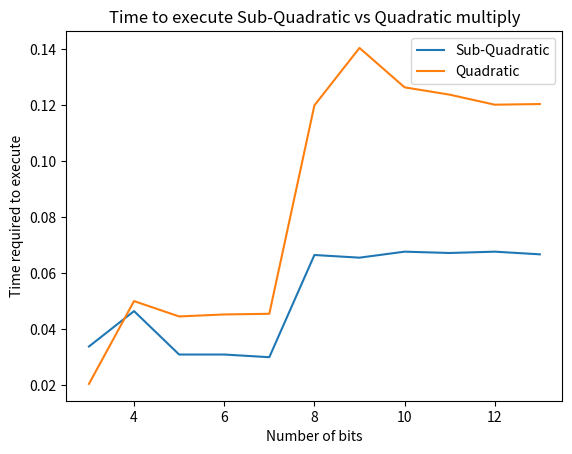

This chart was generated by the following Python code:
"""
CMPS 2200  Assignment 2.
See assignment-02.pdf for details.
"""
import time
import matplotlib.pyplot as plt 

class BinaryNumber:
    """ done """
    def __init__(self, n):
        self.decimal_val = n               
        self.binary_vec = list('{0:b}'.format(n)) 
        
    def __repr__(self):
        return('decimal=%d binary=%s' % (self.decimal_val, ''.join(self.binary_vec)))
    

## Implement multiplication functions here. Note that you will have to
## ensure that x, y are appropriately sized binary vectors for a
## divide and conquer approach.
def binary2int(binary_vec): 
    if len(binary_vec) == 0:
        return BinaryNumber(0)
    return BinaryNumber(int(''.join(binary_vec), 2))

def split_number(vec):
    return (binary2int(vec[:len(vec)//2]),
            binary2int(vec[len(vec)//2:]))

def bit_shift(number, n):
    # append n 0s to this number's binary string
    return binary2int(number.binary_vec + ['0'] * n)
    
def pad(x,y):
    # pad with leading 0 if x/y have different number of bits
    # e.g., [1,0] vs [1]
    if len(x) < len(y):
        x = ['0'] * (len(y)-len(x)) + x
    elif len(y) < len(x):
        y = ['0'] * (len(x)-len(y)) + y
    # pad with leading 0 if not even number of bits
    if len(x) % 2 != 0:
        x = ['0'] + x
        y = ['0'] + y
    return x,y

def subquadratic_multiply(x, y):
    return _subquadratic_multiply(x,y).decimal_val
    ###

def _subquadratic_multiply (x,y):
    if type(x) != type(BinaryNumber(5)) or type(y) != type(BinaryNumber(5)):
        xvec = BinaryNumber(x).binary_vec
        yvec = BinaryNumber(y).binary_vec
    else:
        xvec = x.binary_vec
        yvec = y.binary_vec
        x = x.decimal_val
        y = y.decimal_val
    xvec, yvec = pad(xvec,yvec)
    n = len(xvec)
    # print(n)
    if x <= 1 and y <= 1:
        return BinaryNumber(x*y)
    else:
        x_left, x_right = split_number(xvec)
        y_left, y_right = split_number(yvec)
    z0 = _subquadratic_multiply(x_right.decimal_val,y_right.decimal_val)
    z1 = _subquadratic_multiply(x_left.decimal_val+x_right.decimal_val,
                                         y_left.decimal_val+y_right.decimal_val)
    z2 = _subquadratic_multiply(x_left.decimal_val,y_left.decimal_val)
    z2shifted = bit_shift(z2,n)
    z1real = bit_shift(BinaryNumber(z1.decimal_val - z2.decimal_val - z0.decimal_val),n//2)
    return BinaryNumber(z2shifted.decimal_val + z1real.decimal_val + z0.decimal_val)
    # return(BinaryNumber(a.decimal_val+(b.decimal_val-c.decimal_val-a.decimal_val)+c.decimal_val))

def _quadratic_multiply(x, y):
    if type(x) != type(BinaryNumber(5)) or type(y) != type(BinaryNumber(5)):
        xvec = BinaryNumber(x).binary_vec
        yvec = BinaryNumber(y).binary_vec
    else:
        xvec = x.binary_vec
        yvec = y.binary_vec
        x = x.decimal_val
        y = y.decimal_val
    xvec, yvec = pad(xvec,yvec)
    n = len(xvec)
    # print(n)
    if x <= 1 and y <= 1:
        return BinaryNumber(x*y)
    else:
        x_left, x_right = split_number(xvec)
        y_left, y_right = split_number(yvec)
    # print(xvec)
    # print(yvec)
    # print(y_left.binary_vec,y_right.binary_vec)
    a = bit_shift(_quadratic_multiply(x_left.decimal_val,y_left.decimal_val),n)
    b1 = _quadratic_multiply(x_left.decimal_val,y_right.decimal_val)
    b2 = _quadratic_multiply(x_right.decimal_val,y_left.decimal_val)
    bs = BinaryNumber(b1.decimal_val+b2.decimal_val)
    b = bit_shift(bs,n//2)
    c = _quadratic_multiply(x_right.decimal_val,y_right.decimal_val)
    # print(a)
    return(BinaryNumber(a.decimal_val+b.decimal_val+c.decimal_val))
    # return bit_shift(quadratic_multiply(x_left,x_right), n) + bit_shift((quadratic_multiply(x_left,y_right)) + (quadratic_multiply(x_right*y_left)), n/2) + (quadratic_multiply(x_right, y_right))
    # pass
    ###

def quadratic_multiply(x, y):
    # this just converts the result from a BinaryNumber to a regular int
    return _quadratic_multiply(x,y).decimal_val


# for i in range(10,30):
#     for j in range(4,34):
#         t = subquadratic_multiply(i,j)
#         print(f'{t} = {i}*{j} = {i*j}')
#         assert t == i*j

def time_multiply(x, y, f):
    start = time.time()
    f(x,y)
    # multiply two numbers x, y using function f
    return (time.time() - start)*1000


def graph():
    n = []
    t = []
    l = []
    for i in range(2,13):
        n.append(i+1)
        # l.append(2**i)
        t.append(time_multiply((2**i),(2**i),subquadratic_multiply))
        l.append(time_multiply((2**i),(2**i),quadratic_multiply))
    # print(l)
    # print(n)
    # print(t)
    plt.plot(n,t, label = 'Sub-Quadratic')
    plt.plot(n,l, label = 'Quadratic')
    plt.legend()
    plt.title('Time to execute Sub-Quadratic vs Quadratic multiply')
    plt.xlabel('Number of bits')
    plt.ylabel('Time required to execute')
    plt.show()


graph()
    

